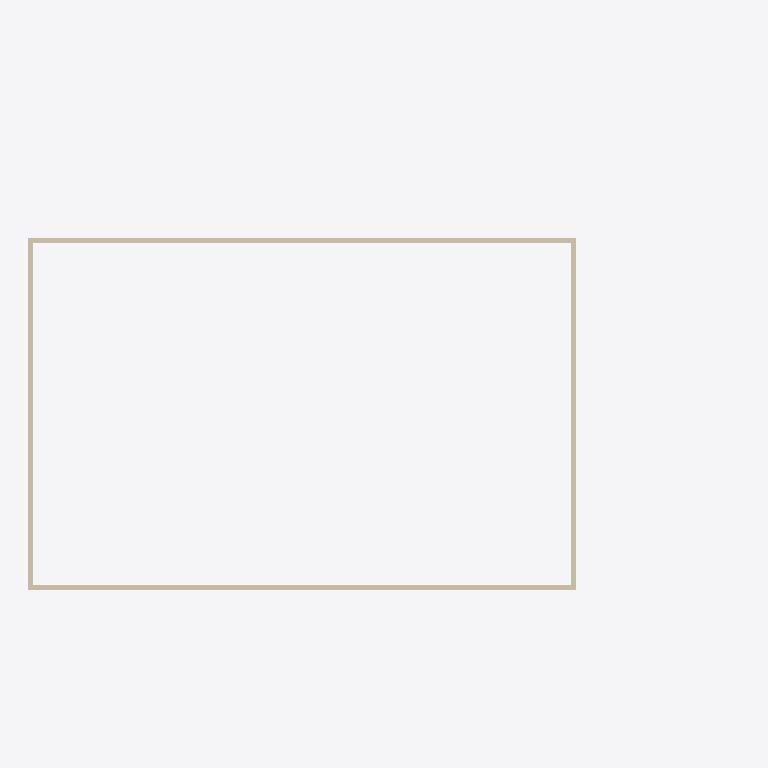
Plan cut of the same IFC building model at storey 'Level 3' (level 12.00 m, cut at 13.40 m), seen from above with north up, elements coloured by IFC class: 4 walls (beige). Cut surfaces are drawn darker.
Extent 43.6 m × 26.4 m × 12.5 m (x, y, z). Storeys (4): Level 0 at 0.00 m; Level 1 at 4.00 m; Level 2 at 8.00 m; Level 3 at 12.00 m. Elements (22): 12 IfcWall, 4 IfcDoor, 3 IfcSlab, 3 IfcStair.

HEADER;
FILE_DESCRIPTION(('ViewDefinition [ReferenceView_V1.2]','RevitIdentifiers [VersionGUID: b7047075-32a1-42a1-ac7b-1158b8eb1da7, NumberOfSaves: 18]','CoordinateReference [CoordinateBase: Shared Coordinates]','ExchangeRequirement [Architecture]'),'2;1');
FILE_NAME('Project Number','2023-09-18T11:22:24+10:00',(''),(''),'ODA SDAI 23.12','Autodesk Revit 24.0.5.432 (ENG) - IFC 24.0.5.432','');
FILE_SCHEMA(('IFC4'));
ENDSEC;
DATA;
#90=IFCPROJECT('16pBFuXMz38QkDTLOPr0L0',#18,'Project Number',$,$,'Project Name','Project Status',(#85),#82);
#113=IFCSITE('16pBFuXMz38QkDTLOPr0L2',#18,'Default',$,$,#112,$,$,.ELEMENT.,$,$,$,$,$);
#95=IFCBUILDING('16pBFuXMz38QkDTLOPr0L1',#18,'',$,$,#93,$,'',.ELEMENT.,$,$,$);
#98=IFCBUILDINGSTOREY('3Zu5Bv0LOHrPC10026FoQQ',#18,'Level 0',$,'Level:Circle Head - Project Datum',#97,$,'Level 0',.ELEMENT.,0.0);
#102=IFCBUILDINGSTOREY('15Z0v90RiHrPC20026FoKR',#18,'Level 1',$,'Level:Circle Head - Project Datum',#101,$,'Level 1',.ELEMENT.,3999.9999999999995);
#106=IFCBUILDINGSTOREY('3N4gIaLnjA4P2xGm$nAOOp',#18,'Level 2',$,'Level:Circle Head - Project Datum',#105,$,'Level 2',.ELEMENT.,8000.000000000001);
#110=IFCBUILDINGSTOREY('3N4gIaLnjA4P2xGm$nAOJv',#18,'Level 3',$,'Level:Circle Head - Project Datum',#109,$,'Level 3',.ELEMENT.,11999.999999999998);
#2188=IFCWALL('1k7yW2bUX8O8$p_bZXjMyl',#18,'Basic Wall:Wall-Ext_102Bwk-75Ins-100LBlk-12P:328803',$,'Basic Wall:Wall-Ext_102Bwk-75Ins-100LBlk-12P',#2183,#2187,'328803',.NOTDEFINED.);
#2308=IFCWALL('1k7yW2bUX8O8$p_bZXjM_P',#18,'Basic Wall:Wall-Ext_102Bwk-75Ins-100LBlk-12P:328917',$,'Basic Wall:Wall-Ext_102Bwk-75Ins-100LBlk-12P',#2303,#2307,'328917',.NOTDEFINED.);
#2128=IFCWALL('1k7yW2bUX8O8$p_bZXjMz$',#18,'Basic Wall:Wall-Ext_102Bwk-75Ins-100LBlk-12P:328755',$,'Basic Wall:Wall-Ext_102Bwk-75Ins-100LBlk-12P',#2123,#2127,'328755',.NOTDEFINED.);
#2248=IFCWALL('1k7yW2bUX8O8$p_bZXjM$I',#18,'Basic Wall:Wall-Ext_102Bwk-75Ins-100LBlk-12P:328862',$,'Basic Wall:Wall-Ext_102Bwk-75Ins-100LBlk-12P',#2243,#2247,'328862',.NOTDEFINED.);
ENDSEC;